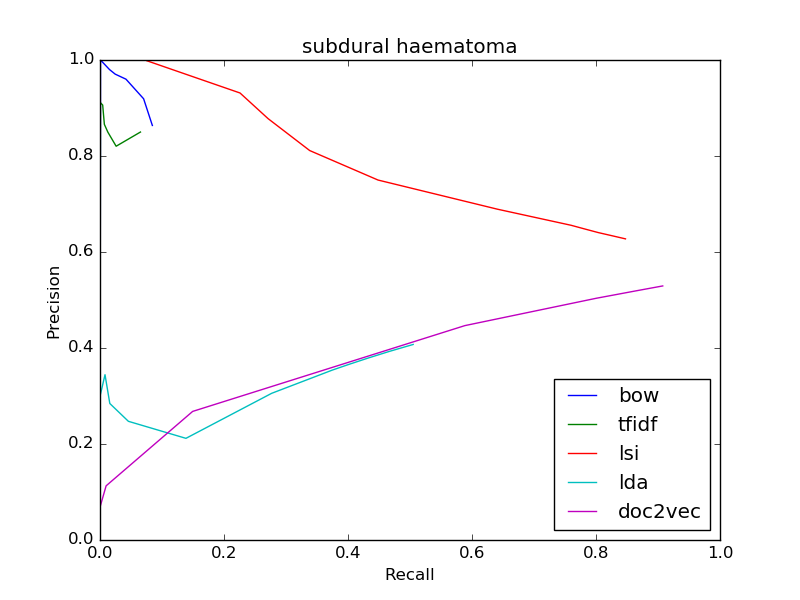

Values plotted in this chart, from the file beside it:
bow
0.8636, 0.08445
0.8636, 0.08445
0.9192, 0.07035
0.96, 0.0419
0.9706, 0.02449
0.9801, 0.01532
1.0, 0.0008118
0, 0.0
0, 0.0
0, 0.0
0, 0.0
tfidf
0.8499, 0.06526
0.8499, 0.06526
0.8204, 0.02603
0.8498, 0.01261
0.866, 0.00703
0.9061, 0.004336
0.9111, 0.0007082
0, 0.0
0, 0.0
0, 0.0
0, 0.0
lsi
0.6274, 0.8475
0.6274, 0.8475
0.6338, 0.826
0.6405, 0.8036
0.648, 0.7817
0.6557, 0.7598
0.6892, 0.641
0.7499, 0.4484
0.8113, 0.3382
0.8778, 0.2711
0.9313, 0.2258
lda
0.4074, 0.5051
0.4074, 0.5051
0.3929, 0.4666
0.3789, 0.4321
0.3657, 0.4012
0.354, 0.3748
0.3056, 0.2769
0.2118, 0.1386
0.2473, 0.04577
0.2844, 0.01582
0.3444, 0.008084
doc2vec
0.5293, 0.9076
0.5293, 0.9076
0.5241, 0.8858
0.5183, 0.8614
0.5113, 0.8322
0.5036, 0.8005
0.4466, 0.5885
0.2679, 0.1495
0.1128, 0.009863
0.06936, 0.0002073
0.0, 0.0
